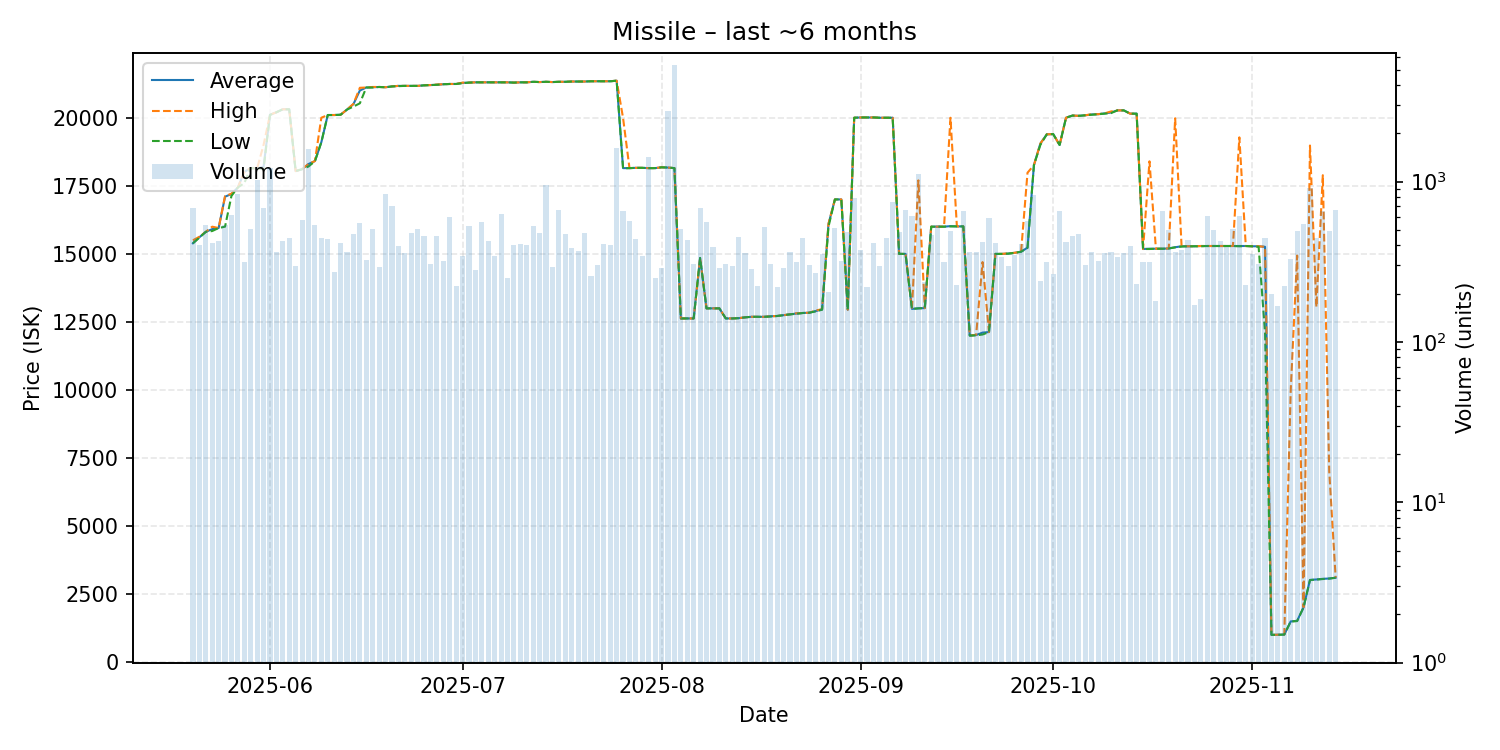

The data file committed next to this chart (first rows):
date, average, highest, lowest, order_count, volume
2025-05-20, 15390, 15500, 15390, 160, 687
2025-05-21, 15610, 15630, 15600, 163, 405
2025-05-22, 15810, 15810, 15810, 120, 534
2025-05-23, 15910, 16000, 15840, 147, 416
2025-05-24, 15950, 15950, 15950, 155, 428
2025-05-25, 17100, 17120, 16000, 205, 533
2025-05-26, 17200, 17210, 17130, 169, 618
2025-05-27, 17440, 17440, 17440, 136, 835
2025-05-28, 18010, 18010, 17600, 148, 316
2025-05-29, 18150, 18150, 18150, 170, 509
2025-05-30, 18140, 18140, 18140, 150, 1031
2025-05-31, 18200, 19000, 18110, 185, 685
2025-06-01, 20110, 20110, 20100, 214, 1216
2025-06-02, 20200, 20200, 20200, 148, 363
2025-06-03, 20310, 20310, 20310, 176, 428
2025-06-04, 20310, 20310, 20310, 157, 446
2025-06-05, 18040, 18040, 18040, 157, 297
2025-06-06, 18110, 18120, 18110, 171, 574
2025-06-07, 18300, 18300, 18210, 254, 1593
2025-06-08, 18410, 18410, 18400, 193, 536
2025-06-09, 19100, 20000, 19100, 184, 448
2025-06-10, 20100, 20100, 20100, 142, 438
2025-06-11, 20100, 20100, 20100, 133, 274
2025-06-12, 20110, 20110, 20110, 150, 415
2025-06-13, 20300, 20300, 20300, 154, 365
2025-06-14, 20500, 20510, 20410, 180, 474
2025-06-15, 21000, 21100, 20530, 178, 556
2025-06-16, 21110, 21110, 21110, 137, 325
2025-06-17, 21120, 21130, 21110, 159, 506
2025-06-18, 21130, 21130, 21130, 135, 293
2025-06-19, 21120, 21120, 21120, 163, 833
2025-06-20, 21150, 21150, 21150, 160, 703
2025-06-21, 21170, 21170, 21160, 158, 397
2025-06-22, 21170, 21170, 21170, 171, 361
2025-06-23, 21170, 21170, 21170, 143, 479
2025-06-24, 21170, 21170, 21170, 156, 509
2025-06-25, 21190, 21190, 21190, 146, 456
2025-06-26, 21200, 21200, 21200, 150, 306
2025-06-27, 21210, 21220, 21210, 140, 461
2025-06-28, 21230, 21230, 21230, 159, 319
2025-06-29, 21240, 21240, 21240, 187, 599
2025-06-30, 21240, 21240, 21240, 113, 223
2025-07-01, 21280, 21290, 21270, 128, 345
2025-07-02, 21290, 21290, 21290, 133, 530
2025-07-03, 21300, 21300, 21300, 144, 283
2025-07-04, 21300, 21300, 21300, 137, 562
2025-07-05, 21300, 21300, 21300, 155, 429
2025-07-06, 21300, 21300, 21300, 174, 346
2025-07-07, 21300, 21300, 21300, 143, 631
2025-07-08, 21300, 21300, 21300, 120, 251
2025-07-09, 21290, 21290, 21290, 134, 401
2025-07-10, 21300, 21300, 21300, 154, 407
2025-07-11, 21300, 21300, 21300, 146, 404
2025-07-12, 21320, 21320, 21320, 177, 526
2025-07-13, 21310, 21310, 21310, 154, 479
2025-07-14, 21320, 21320, 21320, 137, 954
2025-07-15, 21310, 21310, 21310, 133, 293
2025-07-16, 21320, 21320, 21320, 150, 662
2025-07-17, 21320, 21320, 21320, 157, 472
2025-07-18, 21330, 21330, 21330, 114, 387
... 119 more rows
